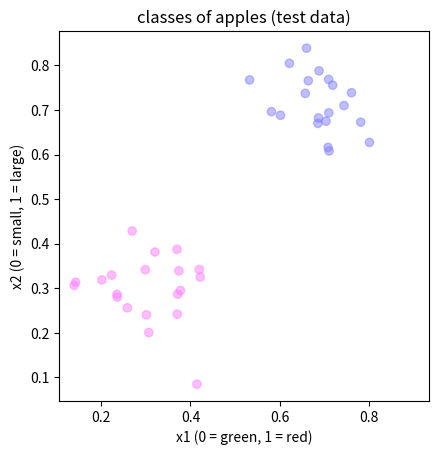

Here is the Python script that generated this plot: (Note: this script raises an exception after producing the figure.)
# -*- coding: utf-8 -*-
"""
Created on Thu Mar  5 13:10:15 2020

[redacted]
"""

# initialize 

# import libraries
import numpy as np
from numpy import random
import matplotlib.pyplot as plt
import numpy.matlib

# function definitions 
# generate data for 2 classes (input x and output f(x)) 
def generate_data(means, sigma, ndatapoints):
    nclasses = 2
    data = np.zeros((nclasses * ndatapoints, 3))
    for c in range(0, nclasses):
        starti = c * ndatapoints
        endi = (c + 1) * ndatapoints
        data[starti:endi, 0:2] = means[c] + sigma * random.standard_normal((ndatapoints, 2))
        data[starti:endi, 2] = c
    randvec = np.random.permutation(nclasses * ndatapoints)    
    data = data[randvec,:]
    return data, randvec;

# plot the decision boundary
def plot_boundary(weights, figi):
    b = weights[0]; w1 = weights[1]; w2 = weights[2]
    slope = -(b / w2) / (b / w1)
    y_intercept = -b / w2
    x = np.linspace(0,1,100)
    y = (slope * x) + y_intercept
    plt.figure(figi)
    plt.plot(x, y)
    plt.pause(0.4)

# predict output
def predict(inputs, weights):
    summation = np.dot(inputs, weights[1:]) + weights[0]
    if summation > 0:
      prediction = 1
    else:
      prediction = 0            
    return prediction

# test perceptron	
def test(data, weights):
    inputs_test = data[:,0:2]
    labels = data[:,2]
    npredictions = data.shape[0]
    predictions = np.zeros(npredictions)
    for i in range(0, npredictions):
        predictions[i] = predict(inputs_test[i,:], weights)
    return predictions

def train(data, learning_rate, niterations, figi):
    training_inputs = data[:,0:2]
    labels = data[:,2]    
    weights = 0.001 * random.standard_normal(data.shape[1])   
    errors = np.zeros((data.shape[0], niterations))
    j = 0
    for _ in range(niterations):
        i = 0
        for inputs, label in zip(training_inputs, labels):
            prediction = predict(inputs, weights)
            weights[1:] += learning_rate * (label - prediction) * inputs
            weights[0] += learning_rate * (label - prediction)
            errors[i,j] = label - prediction
#            plot_boundary(weights, figi)
            i += 1   
        j += 1        
    return weights, errors;
            
# generate test data   
means = (0.3,0.7) # means_no_converge = (0.5,0.5), means_fast_converge = (0.1,0.9)
sigma = 0.08
ndatapoints = 20
data_output_train = generate_data(means, sigma, ndatapoints)  
data_train = data_output_train[0]
randvec_train = data_output_train[1]

## pretrained weights (b, w1, w2)
# weights = np.array([-0.01261552,  0.00952113,  0.01201932])

# show generated data and decision boundary
colors_train = np.concatenate((np.matlib.repmat(np.array([1, 0.5, 1]),ndatapoints,1),np.matlib.repmat(np.array([0.5, 0.5, 1]),ndatapoints,1)))
colors_train = colors_train[randvec_train,:]
figi_train = 1; plt.figure(figi_train)
plt.scatter(data_train[:,0], data_train[:,1], c=colors_train, alpha=0.5)
plt.axis('square')  
plt.xlabel('x1 (0 = green, 1 = red)')
plt.ylabel('x2 (0 = small, 1 = large)')
plt.title('classes of apples (test data)')
plot_boundary(weights, figi_test)

# train perceptron
learning_rate = 0.01
niterations = 2
plt.figure(1)
plt.xlim(-10,10); plt.ylim(-10,10)
training_output = train(data_train, learning_rate, niterations, figi_train)
print(training_output[0])
training_output = train(data_train, learning_rate, niterations, figi_train) # train multiple times
#training_output = train(data_train, learning_rate, niterations, figi_train)
#training_output = train(data_train, learning_rate, niterations, figi_train)
weights = training_output[0]
print(weights)
errors = training_output[1]
sse = np.sum(errors**2,0)
plt.figure(1); plt.xlim(0,1); plt.ylim(0,1) # zoom in to final solution
plot_boundary(weights, figi_test)

# inspect predictions
predictions = test(data_train, weights)
labels_test = data_train[:,2]
errors = labels_test - predictions # nonzero entries indicate errors
nerrors = np.sum(errors**2)
print(nerrors)


